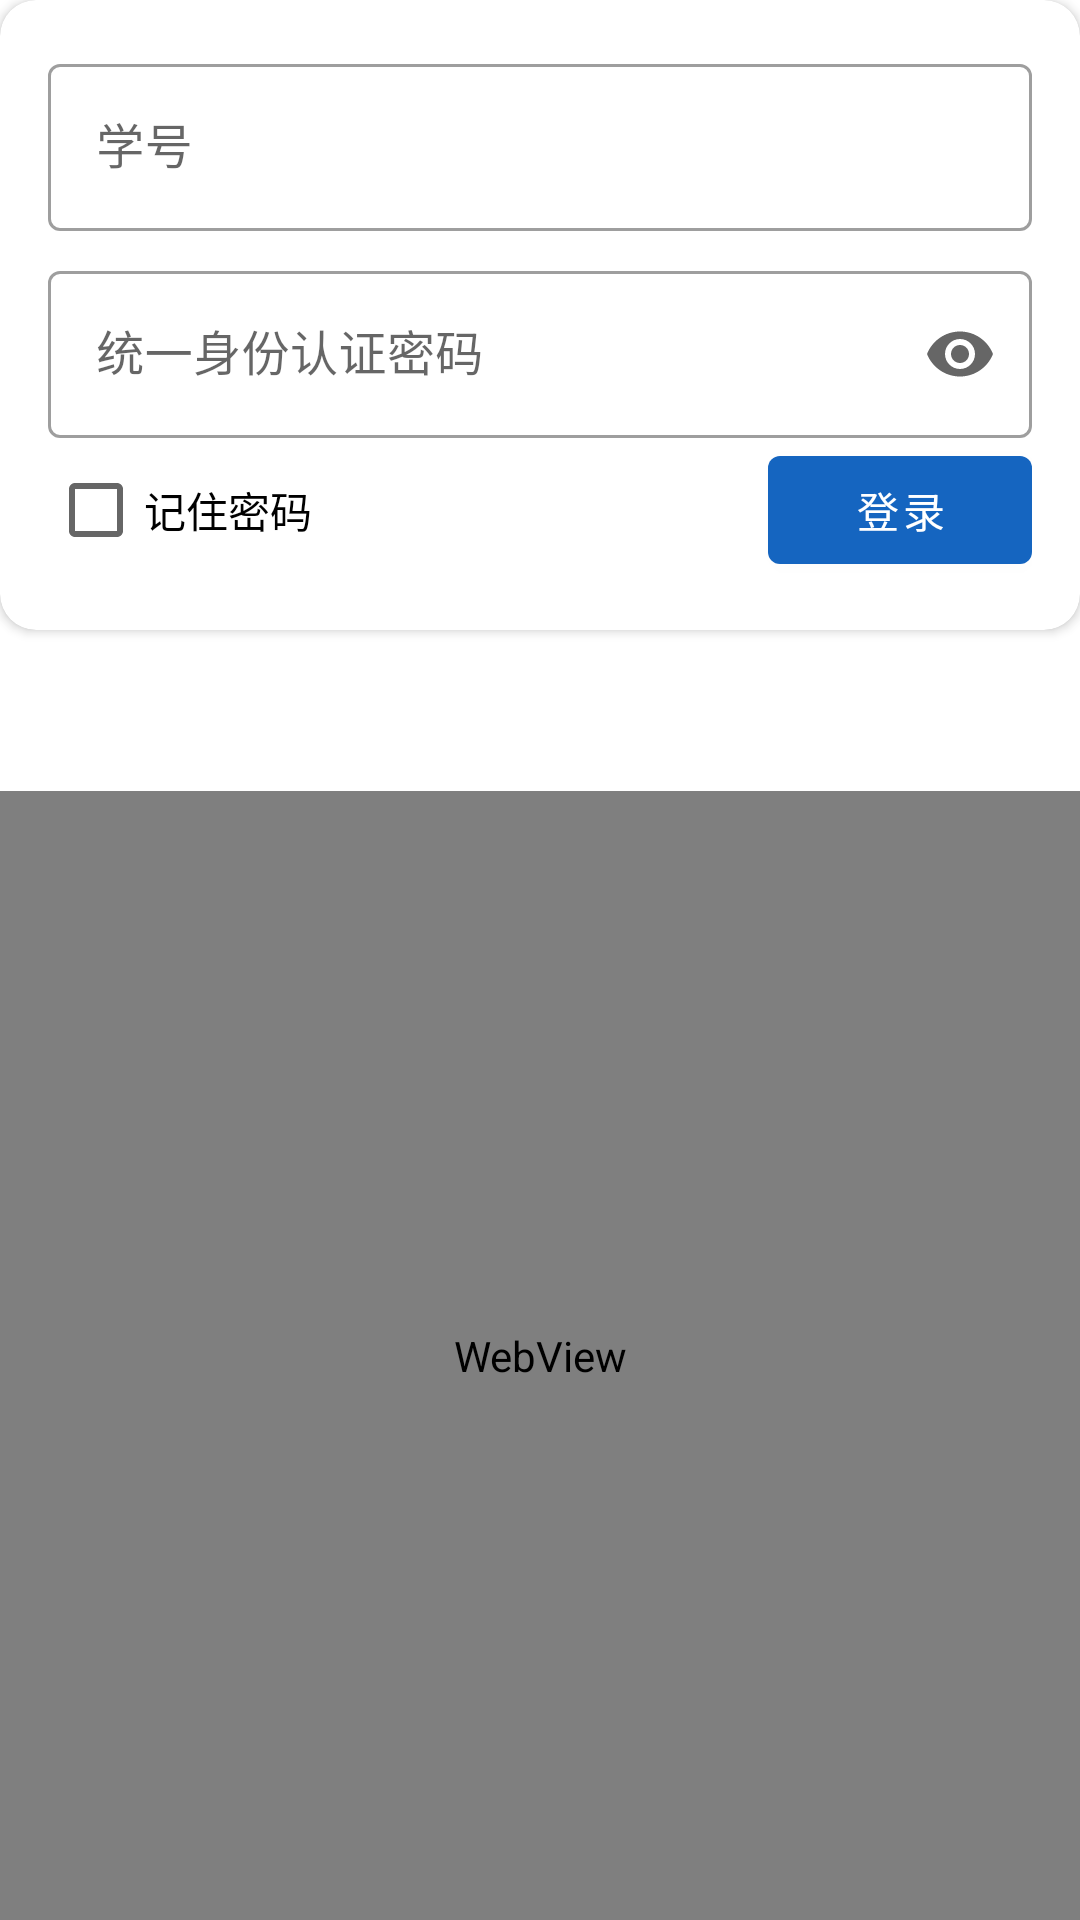

Produce the Android XML layout that renders to this screen, including the resource entries it uses.
<!-- AndroidManifest.xml: application theme Theme.Toolbox -->
<!-- res/layout/activity_borrow.xml -->
<?xml version="1.0" encoding="utf-8"?>
<LinearLayout xmlns:android="http://schemas.android.com/apk/res/android"
    android:layout_width="match_parent"
    android:layout_height="match_parent"
    android:orientation="vertical">

    <include layout="@layout/login_card" />

    <TextView
        android:id="@+id/status"
        android:layout_width="match_parent"
        android:layout_height="wrap_content"
        android:padding="12dp"
        android:textColor="#757575"
        android:textSize="13sp" />

    <FrameLayout
        android:layout_width="match_parent"
        android:layout_height="0dp"
        android:layout_weight="1">

        <WebView
            android:id="@+id/web"
            android:layout_width="match_parent"
            android:layout_height="match_parent" />

        
        <LinearLayout
            android:id="@+id/prefillOverlay"
            android:layout_width="match_parent"
            android:layout_height="match_parent"
            android:background="#E6FFFFFF"
            android:clickable="true"
            android:focusable="true"
            android:gravity="center"
            android:orientation="vertical"
            android:visibility="gone">

            <ProgressBar
                android:layout_width="wrap_content"
                android:layout_height="wrap_content" />

            <TextView
                android:id="@+id/prefillText"
                android:layout_width="wrap_content"
                android:layout_height="wrap_content"
                android:layout_marginTop="12dp"
                android:text="正在按筛选条件准备…"
                android:textColor="#424242"
                android:textSize="14sp" />

            <com.google.android.material.button.MaterialButton
                android:id="@+id/prefillSkip"
                style="@style/Widget.MaterialComponents.Button.TextButton"
                android:layout_width="wrap_content"
                android:layout_height="wrap_content"
                android:layout_marginTop="4dp"
                android:text="跳过等待，自己选" />
        </LinearLayout>

        <com.google.android.material.button.MaterialButton
            android:id="@+id/reloadBtn"
            android:layout_width="wrap_content"
            android:layout_height="wrap_content"
            android:layout_gravity="bottom|end"
            android:layout_margin="16dp"
            android:text="刷新"
            android:visibility="gone" />
    </FrameLayout>
</LinearLayout>
<!-- res/layout/login_card.xml (included above) -->
<?xml version="1.0" encoding="utf-8"?>
<com.google.android.material.card.MaterialCardView xmlns:android="http://schemas.android.com/apk/res/android"
    xmlns:app="http://schemas.android.com/apk/res-auto"
    android:id="@+id/loginCard"
    android:layout_width="match_parent"
    android:layout_height="wrap_content"
    android:layout_marginBottom="12dp"
    app:cardCornerRadius="12dp"
    app:cardElevation="2dp">

    <LinearLayout
        android:layout_width="match_parent"
        android:layout_height="wrap_content"
        android:orientation="vertical"
        android:padding="16dp">

        <com.google.android.material.textfield.TextInputLayout
            style="@style/Widget.MaterialComponents.TextInputLayout.OutlinedBox"
            android:layout_width="match_parent"
            android:layout_height="wrap_content">

            <com.google.android.material.textfield.TextInputEditText
                android:id="@+id/xhInput"
                android:layout_width="match_parent"
                android:layout_height="wrap_content"
                android:hint="学号"
                android:inputType="text" />
        </com.google.android.material.textfield.TextInputLayout>

        <com.google.android.material.textfield.TextInputLayout
            style="@style/Widget.MaterialComponents.TextInputLayout.OutlinedBox"
            android:layout_width="match_parent"
            android:layout_height="wrap_content"
            android:layout_marginTop="8dp"
            app:endIconMode="password_toggle">

            <com.google.android.material.textfield.TextInputEditText
                android:id="@+id/pwdInput"
                android:layout_width="match_parent"
                android:layout_height="wrap_content"
                android:hint="统一身份认证密码"
                android:inputType="textPassword" />
        </com.google.android.material.textfield.TextInputLayout>

        <LinearLayout
            android:layout_width="match_parent"
            android:layout_height="wrap_content"
            android:gravity="center_vertical"
            android:orientation="horizontal">

            <CheckBox
                android:id="@+id/rememberPwd"
                android:layout_width="wrap_content"
                android:layout_height="wrap_content"
                android:text="记住密码" />

            <View
                android:layout_width="0dp"
                android:layout_height="1dp"
                android:layout_weight="1" />

            <com.google.android.material.button.MaterialButton
                android:id="@+id/loginBtn"
                android:layout_width="wrap_content"
                android:layout_height="wrap_content"
                android:text="登录" />
        </LinearLayout>
    </LinearLayout>
</com.google.android.material.card.MaterialCardView>
<!-- resources referenced by this layout -->
<resources>
  <style name="Theme.Toolbox" parent="Theme.MaterialComponents.Light.DarkActionBar">
          <item name="colorPrimary">#1565C0</item>
          <item name="colorPrimaryVariant">#0D47A1</item>
          <item name="colorOnPrimary">#FFFFFF</item>
          <item name="colorSecondary">#00897B</item>
          <item name="android:statusBarColor">#0D47A1</item>
      </style>
</resources>
